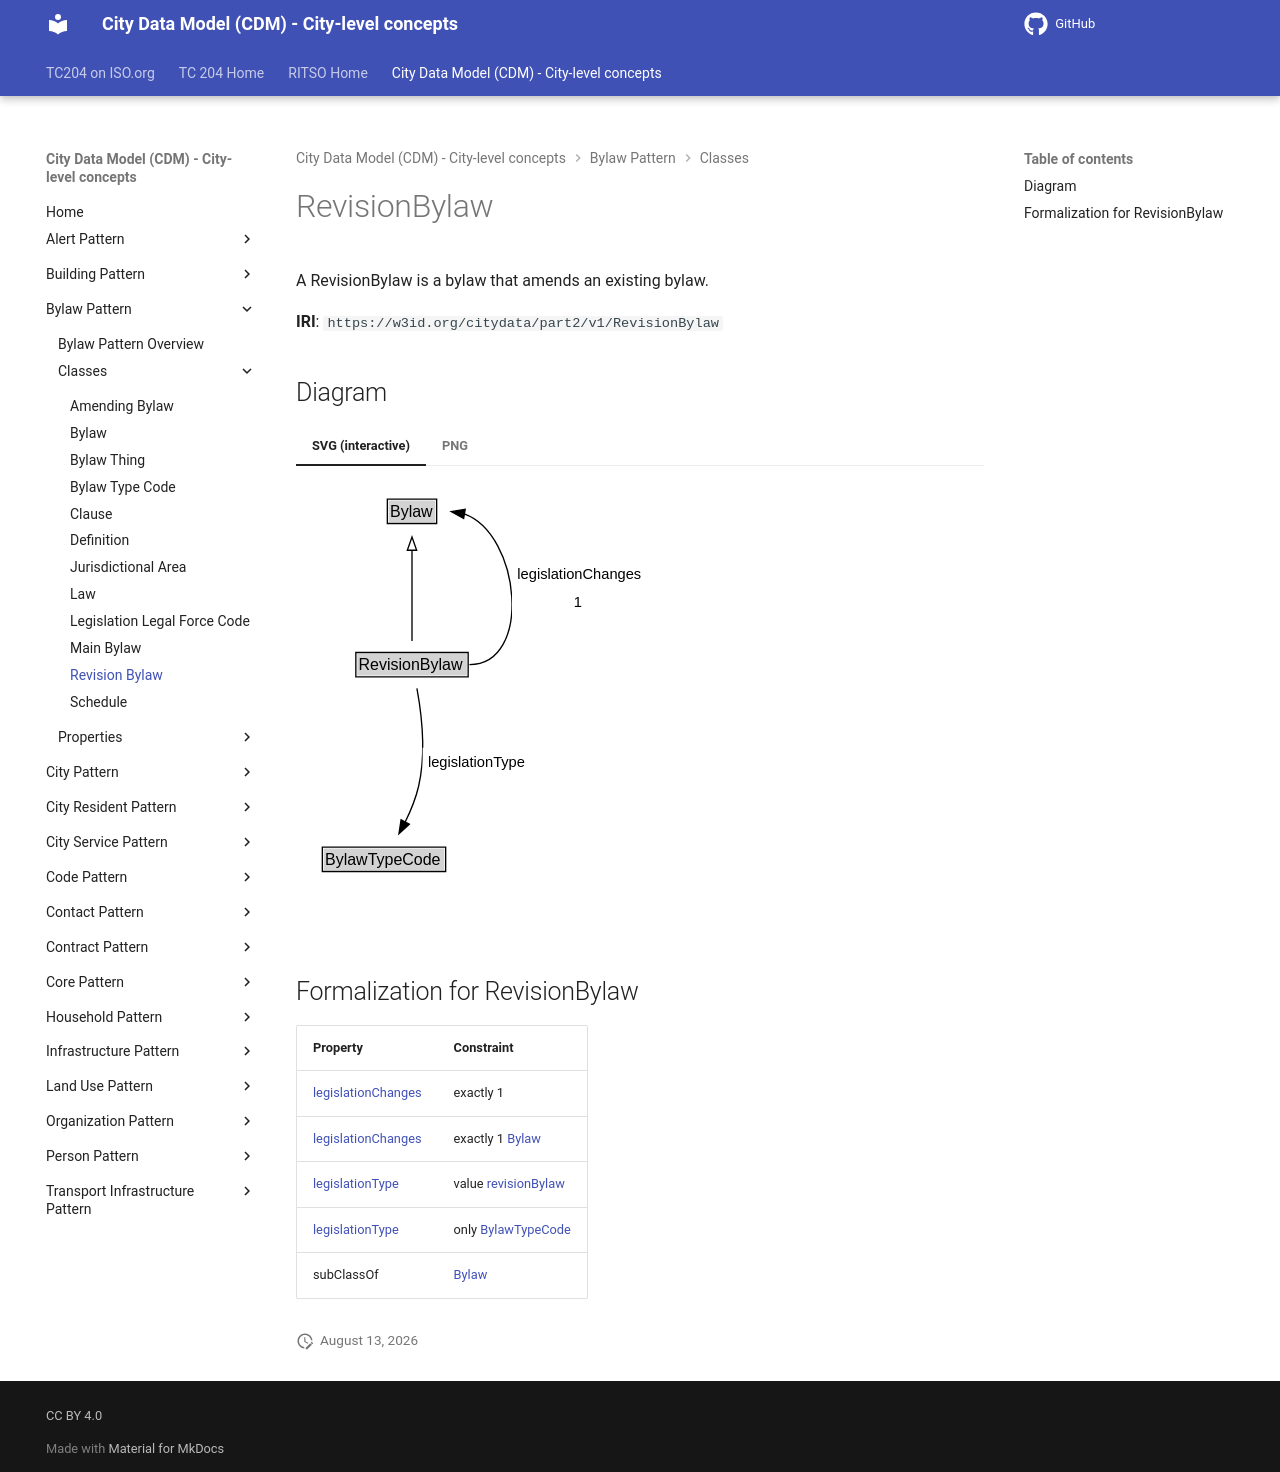

repository: ISO-TC204/ontology-cdm-p2 · page: v1.3.2-alpha.1/classes/RevisionBylaw/index.html · generator: mkdocs

# RevisionBylaw

A RevisionBylaw is a bylaw that amends an existing bylaw.

**IRI**: `https://w3id.org/citydata/part2/v1/RevisionBylaw`


## Diagram

=== "SVG (interactive)"

    <!-- Generated by graphviz version 14.1.3 (20260303.0454)
     -->
    <!-- Pages: 1 -->
    <svg width="265pt" height="321pt"
     viewBox="0.00 0.00 265.00 321.00" xmlns="http://www.w3.org/2000/svg" xmlns:xlink="http://www.w3.org/1999/xlink">
    <g id="graph0" class="graph" transform="scale(1 1) rotate(0) translate(4 317)">
    <polygon fill="white" stroke="none" points="-4,4 -4,-317 260.75,-317 260.75,4 -4,4"/>
    <g id="clust3" class="cluster">
    <title>cluster_associated</title>
    </g>
    <!-- Bylaw -->
    <g id="node1" class="node">
    <title>Bylaw</title>
    <g id="a_node1"><a xlink:href="../Bylaw" xlink:title="&lt;TABLE&gt;">
    <polygon fill="lightgray" stroke="none" points="65.5,-286.88 65.5,-303.12 100.5,-303.12 100.5,-286.88 65.5,-286.88"/>
    <text xml:space="preserve" text-anchor="start" x="66.5" y="-290.88" font-family="Arial" font-size="12.00">Bylaw</text>
    <polygon fill="none" stroke="black" points="64.5,-285.88 64.5,-304.12 101.5,-304.12 101.5,-285.88 64.5,-285.88"/>
    </a>
    </g>
    </g>
    <!-- RevisionBylaw -->
    <g id="node2" class="node">
    <title>RevisionBylaw</title>
    <g id="a_node2"><a xlink:href="../RevisionBylaw" xlink:title="&lt;TABLE&gt;">
    <polygon fill="lightgray" stroke="none" points="41.88,-171.88 41.88,-188.12 124.12,-188.12 124.12,-171.88 41.88,-171.88"/>
    <text xml:space="preserve" text-anchor="start" x="42.88" y="-175.88" font-family="Arial" font-size="12.00">RevisionBylaw</text>
    <polygon fill="none" stroke="black" points="40.88,-170.88 40.88,-189.12 125.12,-189.12 125.12,-170.88 40.88,-170.88"/>
    </a>
    </g>
    </g>
    <!-- RevisionBylaw&#45;&gt;Bylaw -->
    <g id="edge1" class="edge">
    <title>RevisionBylaw&#45;&gt;Bylaw</title>
    <path fill="none" stroke="black" d="M83,-197.74C83,-215.71 83,-244.56 83,-266"/>
    <polygon fill="none" stroke="black" points="79.5,-265.81 83,-275.81 86.5,-265.81 79.5,-265.81"/>
    </g>
    <!-- RevisionBylaw&#45;&gt;Bylaw -->
    <g id="edge4" class="edge">
    <title>RevisionBylaw:e&#45;&gt;Bylaw:e</title>
    <path fill="none" stroke="black" d="M126.09,-180C173.71,-180 164.44,-278.15 122.11,-293.1"/>
    <polygon fill="black" stroke="black" points="121.73,-289.61 112.47,-294.75 122.91,-296.51 121.73,-289.61"/>
    <polygon fill="white" stroke="none" points="158,-216 158,-259 256.75,-259 256.75,-216 158,-216"/>
    <text xml:space="preserve" text-anchor="start" x="162" y="-244.5" font-family="Arial" font-size="11.00">legislationChanges</text>
    <text xml:space="preserve" text-anchor="start" x="204.38" y="-223" font-family="Arial" font-size="11.00">1</text>
    </g>
    <!-- Invis -->
    <!-- RevisionBylaw&#45;&gt;Invis -->
    <!-- BylawTypeCode -->
    <g id="node4" class="node">
    <title>BylawTypeCode</title>
    <g id="a_node4"><a xlink:href="../BylawTypeCode" xlink:title="&lt;TABLE&gt;">
    <polygon fill="lightgray" stroke="none" points="16.75,-25.88 16.75,-42.12 107.25,-42.12 107.25,-25.88 16.75,-25.88"/>
    <text xml:space="preserve" text-anchor="start" x="17.75" y="-29.88" font-family="Arial" font-size="12.00">BylawTypeCode</text>
    <polygon fill="none" stroke="black" points="15.75,-24.88 15.75,-43.12 108.25,-43.12 108.25,-24.88 15.75,-24.88"/>
    </a>
    </g>
    </g>
    <!-- RevisionBylaw&#45;&gt;BylawTypeCode -->
    <g id="edge5" class="edge">
    <title>RevisionBylaw&#45;&gt;BylawTypeCode</title>
    <path fill="none" stroke="black" d="M86.69,-162.18C90.05,-143.92 93.71,-114.02 88,-89 85.88,-79.73 81.96,-70.19 77.8,-61.76"/>
    <polygon fill="black" stroke="black" points="80.99,-60.32 73.22,-53.12 74.81,-63.6 80.99,-60.32"/>
    <polygon fill="white" stroke="none" points="90.98,-96.25 90.98,-117.75 169.48,-117.75 169.48,-96.25 90.98,-96.25"/>
    <text xml:space="preserve" text-anchor="start" x="94.98" y="-103.25" font-family="Arial" font-size="11.00">legislationType</text>
    </g>
    <!-- Invis&#45;&gt;BylawTypeCode -->
    </g>
    </svg>


=== "PNG"

    ![RevisionBylaw Diagram](../diagrams/RevisionBylaw.dot.png)



## Formalization for RevisionBylaw

| Property | Constraint |
|----------|------------|
| [legislationChanges](../properties/legislationChanges.md) | exactly 1 |
| [legislationChanges](../properties/legislationChanges.md) | exactly 1 [Bylaw](https://w3id.org/citydata/part2/v1/Bylaw) |
| [legislationType](../properties/legislationType.md) | value [revisionBylaw](https://w3id.org/citydata/part2/v1/revisionBylaw) |
| [legislationType](../properties/legislationType.md) | only [BylawTypeCode](https://w3id.org/citydata/part2/v1/BylawTypeCode) |
| subClassOf | [Bylaw](Bylaw.md) |
